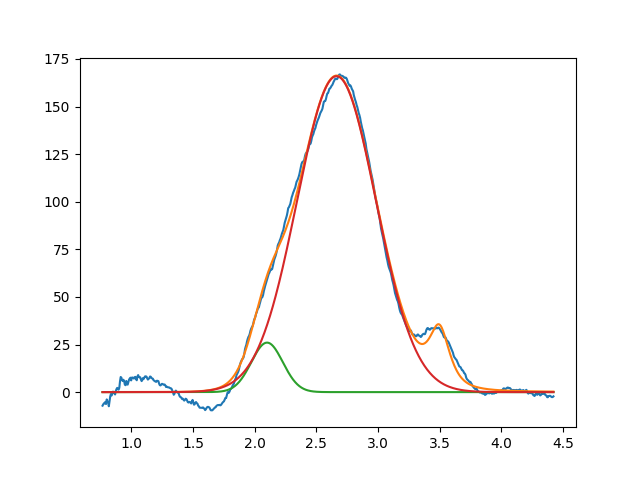

Source data for this figure (header and first rows):
2.099999999999999645e+00, 2.600110952474812365e+01, 2.999999999996341149e-01, 9.999999999992380539e-01
2.663133163151433003e+00, 1.659579322186946513e+02, 7.531754888761080791e-01, 9.999999999949023000e-01
3.498308037455664099e+00, 2.999999999999994671e+01, 1.999999999999999278e-01, 2.120526635793077430e-01
